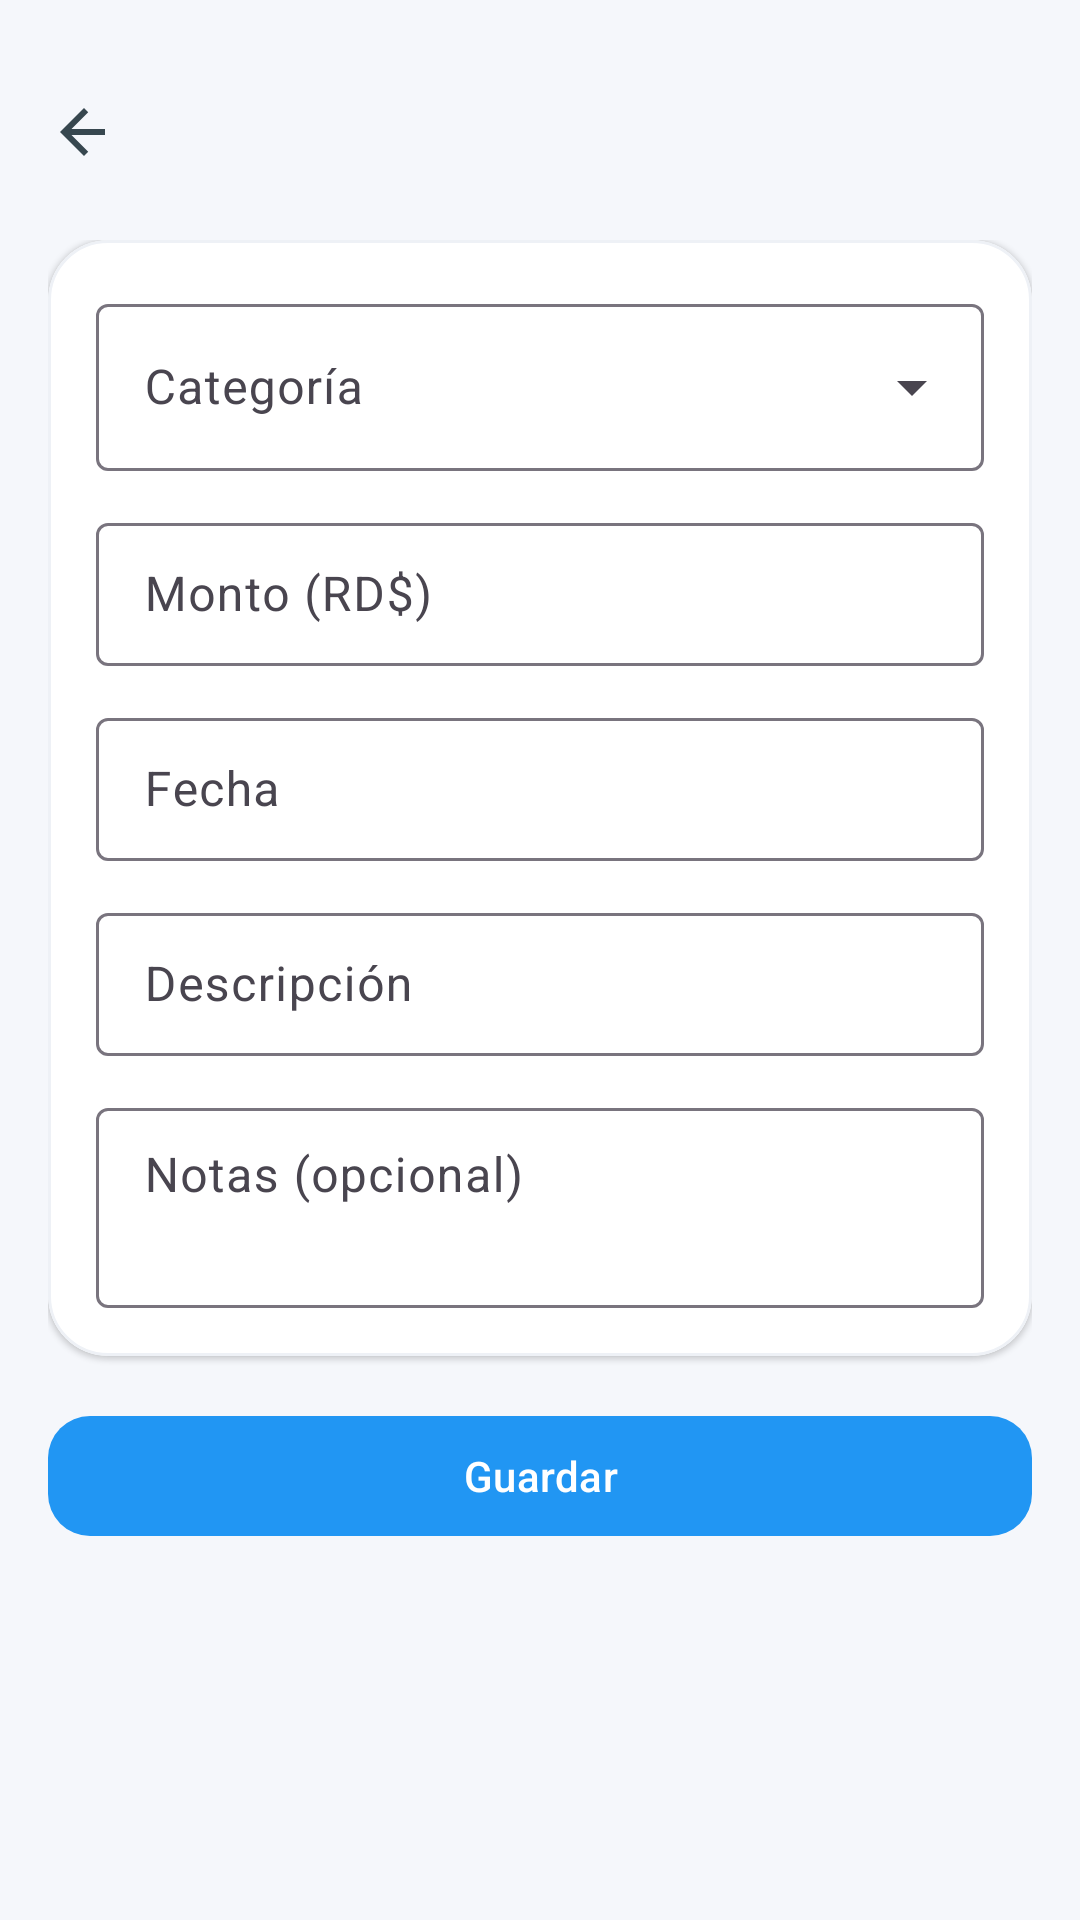

Produce the Android XML layout that renders to this screen, including the resource entries it uses.
<!-- AndroidManifest.xml: application theme Theme.GestionDeCompras -->
<!-- res/layout/activity_nuevo_gasto.xml -->
<?xml version="1.0" encoding="utf-8"?>
<androidx.coordinatorlayout.widget.CoordinatorLayout xmlns:android="http://schemas.android.com/apk/res/android"
    xmlns:app="http://schemas.android.com/apk/res-auto"
    xmlns:tools="http://schemas.android.com/tools"
    android:layout_width="match_parent"
    android:layout_height="match_parent"
    android:fitsSystemWindows="true"
    android:background="@color/background_light">

    <com.google.android.material.appbar.MaterialToolbar
        android:id="@+id/toolbar"
        android:layout_width="match_parent"
        android:layout_height="?attr/actionBarSize"
        android:layout_marginTop="12dp"
        android:background="@android:color/transparent"
        android:elevation="0dp"
        android:title="@string/gastos_nuevo"
        app:titleCentered="true"
        app:titleTextAppearance="@style/TextAppearance.ToolbarTitleDark"
        app:navigationIcon="@drawable/ic_arrow_back"
        app:navigationIconTint="@color/gray_dark" />

    <ScrollView
        android:layout_width="match_parent"
        android:layout_height="match_parent"
        android:layout_marginTop="?attr/actionBarSize"
        android:fillViewport="true">

        <LinearLayout
            android:layout_width="match_parent"
            android:layout_height="wrap_content"
            android:orientation="vertical"
            android:padding="16dp">

            <com.google.android.material.card.MaterialCardView
                android:layout_width="match_parent"
                android:layout_height="wrap_content"
                app:cardBackgroundColor="@color/background_card"
                app:cardCornerRadius="20dp"
                app:cardElevation="1dp"
                app:strokeColor="@color/card_stroke"
                app:strokeWidth="1dp">

                <LinearLayout
                    android:layout_width="match_parent"
                    android:layout_height="wrap_content"
                    android:orientation="vertical"
                    android:padding="16dp">

                    <com.google.android.material.textfield.TextInputLayout
                        style="@style/Widget.Material3.TextInputLayout.OutlinedBox.ExposedDropdownMenu"
                        android:layout_width="match_parent"
                        android:layout_height="wrap_content"
                        android:hint="@string/gastos_categoria">

                        <com.google.android.material.textfield.MaterialAutoCompleteTextView
                            android:id="@+id/spinnerCategoria"
                            android:layout_width="match_parent"
                            android:layout_height="wrap_content"
                            android:inputType="none" />
                    </com.google.android.material.textfield.TextInputLayout>

                    <com.google.android.material.textfield.TextInputLayout
                        style="@style/Widget.Material3.TextInputLayout.OutlinedBox.Dense"
                        android:layout_width="match_parent"
                        android:layout_height="wrap_content"
                        android:layout_marginTop="12dp"
                        android:hint="@string/gastos_monto">

                        <com.google.android.material.textfield.TextInputEditText
                            android:id="@+id/etMonto"
                            android:layout_width="match_parent"
                            android:layout_height="wrap_content"
                            android:inputType="numberDecimal"
                            tools:text="1200.00" />
                    </com.google.android.material.textfield.TextInputLayout>

                    <com.google.android.material.textfield.TextInputLayout
                        style="@style/Widget.Material3.TextInputLayout.OutlinedBox.Dense"
                        android:layout_width="match_parent"
                        android:layout_height="wrap_content"
                        android:layout_marginTop="12dp"
                        android:hint="@string/gastos_fecha"
                        app:startIconDrawable="@drawable/ic_calendar">

                        <com.google.android.material.textfield.TextInputEditText
                            android:id="@+id/etFecha"
                            android:layout_width="match_parent"
                            android:layout_height="wrap_content"
                            android:clickable="true"
                            android:focusable="false"
                            android:inputType="none"
                            tools:text="08/08/2026" />
                    </com.google.android.material.textfield.TextInputLayout>

                    <com.google.android.material.textfield.TextInputLayout
                        style="@style/Widget.Material3.TextInputLayout.OutlinedBox.Dense"
                        android:layout_width="match_parent"
                        android:layout_height="wrap_content"
                        android:layout_marginTop="12dp"
                        android:hint="@string/gastos_descripcion">

                        <com.google.android.material.textfield.TextInputEditText
                            android:id="@+id/etDescripcion"
                            android:layout_width="match_parent"
                            android:layout_height="wrap_content"
                            android:imeOptions="actionNext"
                            android:inputType="text" />
                    </com.google.android.material.textfield.TextInputLayout>

                    <com.google.android.material.textfield.TextInputLayout
                        style="@style/Widget.Material3.TextInputLayout.OutlinedBox.Dense"
                        android:layout_width="match_parent"
                        android:layout_height="wrap_content"
                        android:layout_marginTop="12dp"
                        android:hint="@string/gastos_notas">

                        <com.google.android.material.textfield.TextInputEditText
                            android:id="@+id/etNotas"
                            android:layout_width="match_parent"
                            android:layout_height="wrap_content"
                            android:gravity="top"
                            android:inputType="textMultiLine"
                            android:minLines="2" />
                    </com.google.android.material.textfield.TextInputLayout>
                </LinearLayout>
            </com.google.android.material.card.MaterialCardView>

            <com.google.android.material.button.MaterialButton
                android:id="@+id/btnGuardar"
                android:layout_width="match_parent"
                android:layout_height="wrap_content"
                android:layout_marginTop="16dp"
                android:text="@string/guardar"
                app:backgroundTint="@color/primary_color"
                app:cornerRadius="14dp"
                android:textColor="@color/white" />

        </LinearLayout>
    </ScrollView>

</androidx.coordinatorlayout.widget.CoordinatorLayout>
<!-- resources referenced by this layout -->
<resources>
  <color name="background_card">#FFFFFF</color>
  <color name="background_light">#F5F7FB</color>
  <color name="card_stroke">#EEF1F6</color>
  <color name="gray_dark">#37474F</color>
  <color name="primary_color">#2196F3</color>
  <color name="white">#FFFFFF</color>
  <!-- drawable ic_arrow_back (drawable) -->
  <?xml version="1.0" encoding="utf-8"?>
  <vector xmlns:android="http://schemas.android.com/apk/res/android"
      android:width="24dp"
      android:height="24dp"
      android:viewportWidth="24"
      android:viewportHeight="24">
      <path
          android:fillColor="@color/white"
          android:pathData="M19,11H7.83l5.58-5.59L12,4l-8,8 8,8 1.41-1.41L7.83,13H19v-2z" />
  </vector>
  <string name="gastos_categoria">Categor\u00EDa</string>
  <string name="gastos_descripcion">Descripci\u00F3n</string>
  <string name="gastos_fecha">Fecha</string>
  <string name="gastos_monto">Monto (RD$)</string>
  <string name="gastos_notas">Notas (opcional)</string>
  <string name="gastos_nuevo">Nuevo gasto</string>
  <string name="guardar">Guardar</string>
  <style name="TextAppearance.ToolbarTitleDark" parent="TextAppearance.Material3.TitleLarge">
          <item name="android:textColor">@color/gray_dark</item>
          <item name="android:textSize">20sp</item>
          <item name="android:textStyle">bold</item>
      </style>
  <style name="Theme.GestionDeCompras" parent="Base.Theme.GestionDeCompras" />
  <style name="Base.Theme.GestionDeCompras" parent="Theme.Material3.DayNight.NoActionBar">
          
          <item name="android:windowDrawsSystemBarBackgrounds">true</item>
          <item name="android:statusBarColor">@android:color/black</item>
          <item name="android:navigationBarColor">@android:color/black</item>
  
          
          <item name="android:windowLightStatusBar">false</item>
          <item name="android:windowLightNavigationBar" tools:targetApi="27">false</item>
  
          
          <item name="android:windowTranslucentStatus">false</item>
          <item name="android:windowTranslucentNavigation">false</item>
  
          
          <item name="colorPrimary">@color/primary_color</item>
          <item name="colorSecondary">@color/dashboard_card_secondary</item>
      </style>
  <color name="dashboard_card_secondary">#1E88E5</color>
</resources>
